Run: headless pygame with SDL's dummy video driver; simulated clock (each Clock.tick advances the game by its frame time, no real sleeping); random seed 0; keys injected as events and as key.get_pressed() state; mouse plan: one left click at the window centre at the start of phase 2, then a move to the lower-right quarter at the start of phase 3.
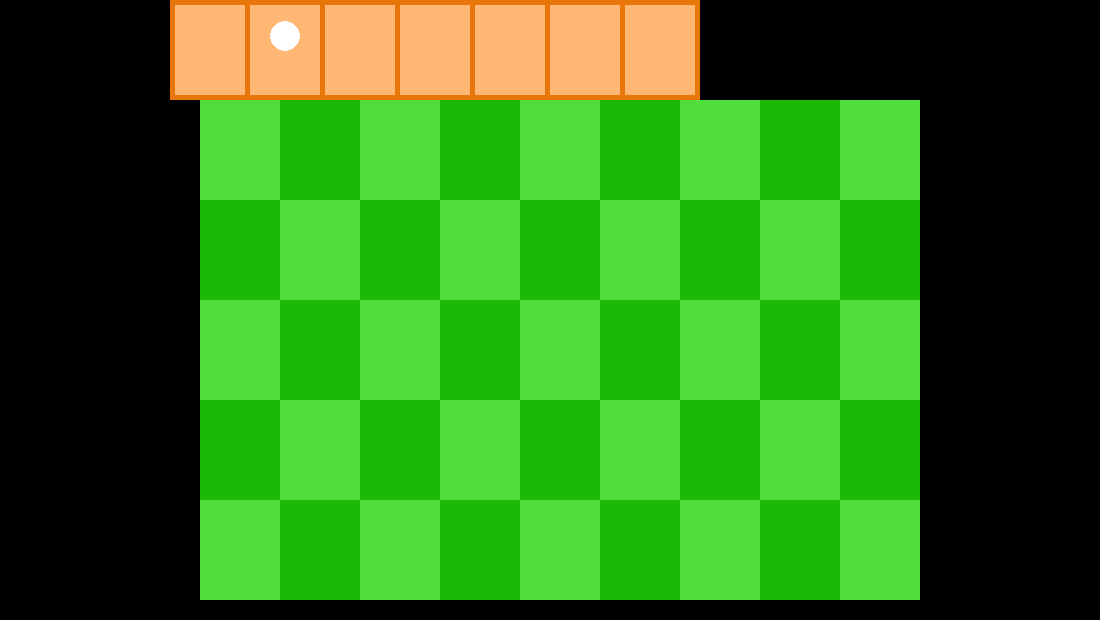
Frame 1 of 4 · flips 1–60 · no input
Frame 2 of 4 · flips 61–180 · clicked the window centre · tapped SPACE, RETURN · held RIGHT (→), D · screen unchanged from frame 1, image omitted
Frame 3 of 4 · flips 181–300 · moved the mouse to the lower-right quarter · held DOWN (↓), S · screen unchanged from frame 2, image omitted
Frame 4 of 4 · flips 301–420 · held LEFT (←), A, UP (↑), W · screen unchanged from frame 3, image omitted

The pygame program that drew these frames:

import pygame
pygame.init()
win = pygame.display.set_mode((1100, 620))
pygame.display.set_caption("xd wachin")

verdefosfo= (79, 222, 59)
verdeoscuro= (28, 184, 6)
x = 250
y = 250
vel = 10
radius= 25
generar = 200

run = True


def dibujar_cuadricula():
    contador = 0
    for ponery in range(100,580, 100):
        if contador%2 == 0:
            for generar in range(200, 900, 160):
                pygame.draw.rect(win, verdefosfo, pygame.Rect(generar, ponery, 80, 100))
        else:
            for generar in range(280, 900, 160):
                pygame.draw.rect(win, verdefosfo, pygame.Rect(generar, ponery, 80, 100))
        contador += 1
    contador = 0
    for ponery in range(100, 580, 100):
        if contador%2 == 0:
            for generar in range(280, 900, 160):
                pygame.draw.rect(win, verdeoscuro, pygame.Rect(generar, ponery, 80, 100))
        else:
            for generar in range(200, 900, 160):
                pygame.draw.rect(win, verdeoscuro, pygame.Rect(generar, ponery, 80, 100))
        contador += 1


def detectar_cuadricula(x, y):
    divx = int(((x + 200)/80)-5)
    divy = int(((y-100)/100))

def drag(press):
    if press:
        print("oprimiendo")
    else:
        print("No oprimiendo")


def generar_tabla():
    pygame.draw.rect(win, (232, 118, 11), pygame.Rect(170, 0, 530, 100))
    for generar in range(175, 700, 75):
        pygame.draw.rect(win, (255, 183, 115), pygame.Rect(generar, 5, 70, 90))


while run:
    win.fill((0,0,0))
    mx, my = pygame.mouse.get_pos()
    press= pygame.mouse.get_pressed()
    drag(press)
    detectar_cuadricula(mx, my)
    dibujar_cuadricula()
    generar_tabla()
    pygame.draw.circle(win, (255, 255, 255), (285, 36), 15)
    for event in pygame.event.get():
        if event.type == pygame.QUIT:

            run = False
    pygame.time.delay(10)
    pygame.display.update()
